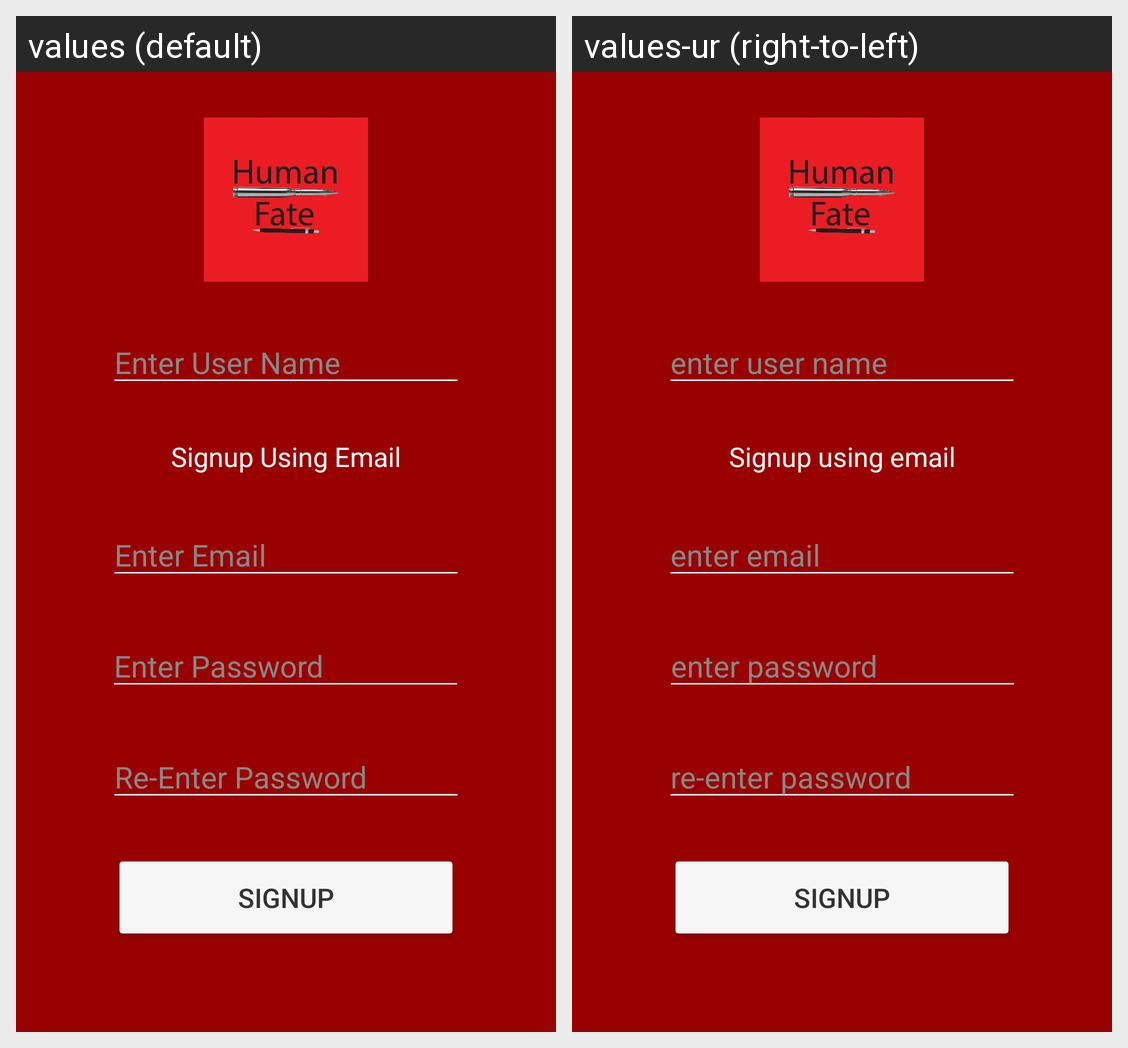

Translations of the strings shown on this Android screen, per locale in the grid:
Android screen res/layout/activity_signup_main.xml rendered under 2 locales, left to right: values (default), values-ur (right-to-left). Device: Nexus 5 (rendered at 1080×1920; each locale shown at half size, 540×960, under a caption strip naming it); theme Theme.NewsAndBlogsApp2.
Strings drawn on this screen, with the default value and each locale's value (text and hints the layout hard-codes, and strings that could not be matched under every locale, appear in the picture but are not listed):

username
  values: Enter User Name
  values-ur: enter user name

loginPE
  values: Signup Using Email
  values-ur: Signup using email

email
  values: Enter Email
  values-ur: enter email

password
  values: Enter Password
  values-ur: enter password

rePassword
  values: Re-Enter Password
  values-ur: re-enter password

signup
  values: Signup
  values-ur: signup
